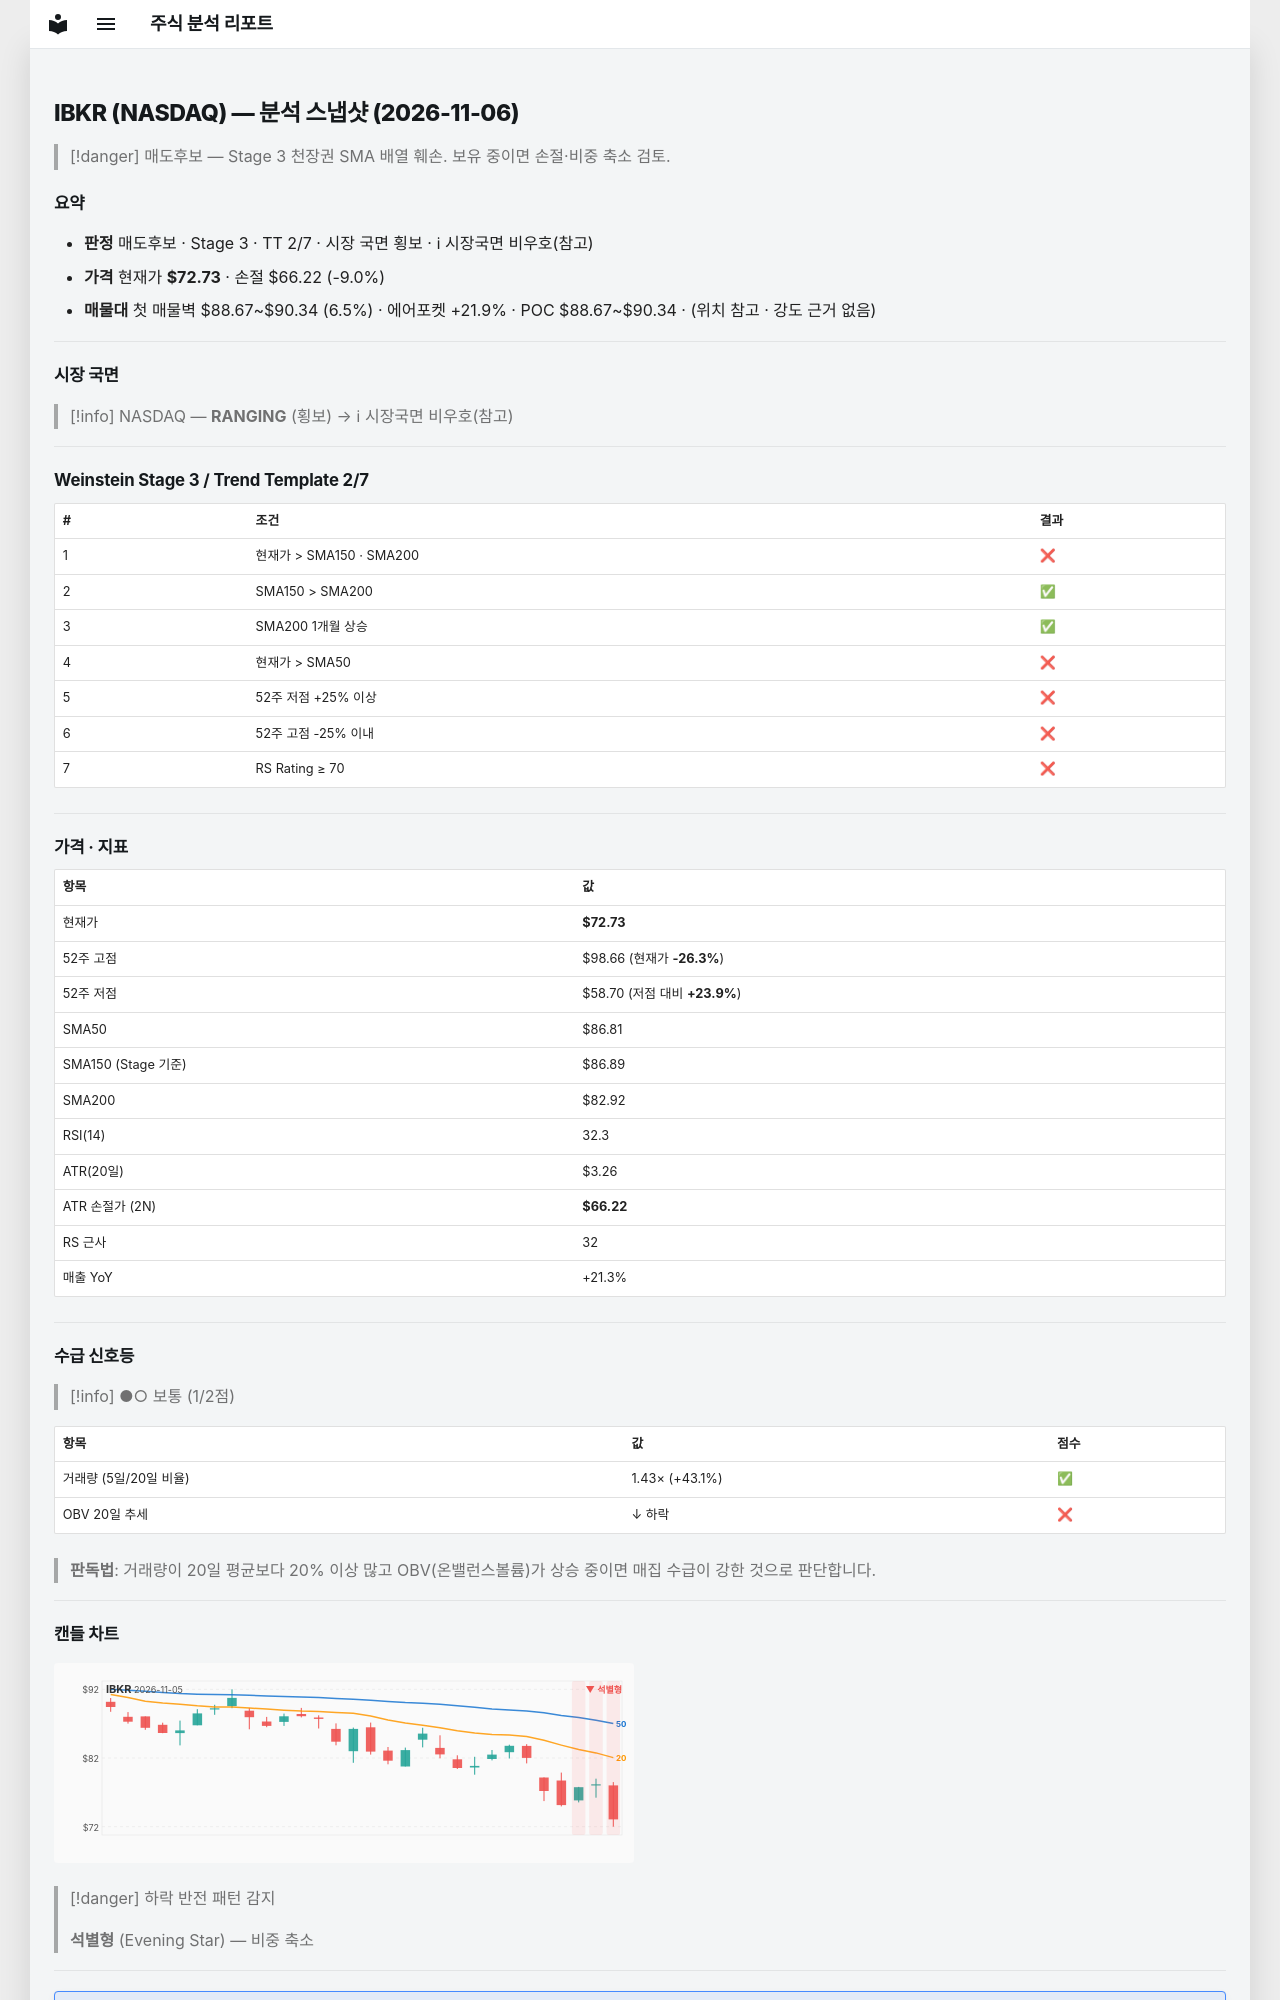

repository: soloandco/stock-reports · page: snapshots/IBKR-2026-11-06/index.html · generator: mkdocs

---
type: analysis-snapshot
title: IBKR 분석 스냅샷
ticker: IBKR
market: NASDAQ
created: 2026-11-06
updated: 2026-11-06
bar-date: 2026-11-05
verdict: 매도후보
real-rr: 3.98
sma50-gap-pct: -16.2
weekly-position: 저항대아래
weekly-overhead-price: 98.66
weekly-overhead-pct: 35.7
stage: 3
trend-template-score: 2
tt-max: 7
ma-set: sma-50-150-200
price: 72.7300033569336
stop-price: 66.21517364769694
market-regime: RANGING
supply-demand-score: 1/2
supply-demand-label: 보통
status: tracking
tags:
  - stock-agent
  - watchlist
  - IBKR
  - analysis
related:
  - "[[analysis-template]]"
---

# IBKR (NASDAQ) — 분석 스냅샷 (2026-11-06)

> [!danger] 매도후보 — Stage 3 천장권
> SMA 배열 훼손. 보유 중이면 손절·비중 축소 검토.

## 요약

- **판정** 매도후보 · Stage 3 · TT 2/7 · 시장 국면 횡보 · ℹ 시장국면 비우호(참고)
- **가격** 현재가 **$72.73** · 손절 $66.22 (-9.0%)
- **매물대** 첫 매물벽 $88.67~$90.34 (6.5%) · 에어포켓 +21.9% · POC $88.67~$90.34 · (위치 참고 · 강도 근거 없음)

---

## 시장 국면

> [!info] NASDAQ — **RANGING** (횡보) → ℹ 시장국면 비우호(참고)

---

## Weinstein Stage 3 / Trend Template 2/7

| # | 조건 | 결과 |
|---|------|------|
| 1 | 현재가 > SMA150 · SMA200 | ❌ |
| 2 | SMA150 > SMA200 | ✅ |
| 3 | SMA200 1개월 상승 | ✅ |
| 4 | 현재가 > SMA50 | ❌ |
| 5 | 52주 저점 +25% 이상 | ❌ |
| 6 | 52주 고점 -25% 이내 | ❌ |
| 7 | RS Rating ≥ 70 | ❌ |

---

## 가격 · 지표

| 항목 | 값 |
|------|---|
| 현재가 | **$72.73** |
| 52주 고점 | $98.66 (현재가 **-26.3%**) |
| 52주 저점 | $58.70 (저점 대비 **+23.9%**) |
| SMA50 | $86.81 |
| SMA150 (Stage 기준) | $86.89 |
| SMA200 | $82.92 |
| RSI(14) | 32.3 |
| ATR(20일) | $3.26 |
| ATR 손절가 (2N) | **$66.22** |
| RS 근사 | 32 |
| 매출 YoY | +21.3% |

---
## 수급 신호등

> [!info] ●○ 보통 (1/2점)

| 항목 | 값 | 점수 |
|------|------|------|
| 거래량 (5일/20일 비율) | 1.43× (+43.1%) | ✅ |
| OBV 20일 추세 | ↓ 하락 | ❌ |

> **판독법**: 거래량이 20일 평균보다 20% 이상 많고 OBV(온밸런스볼륨)가 상승 중이면 매집 수급이 강한 것으로 판단합니다.

---
